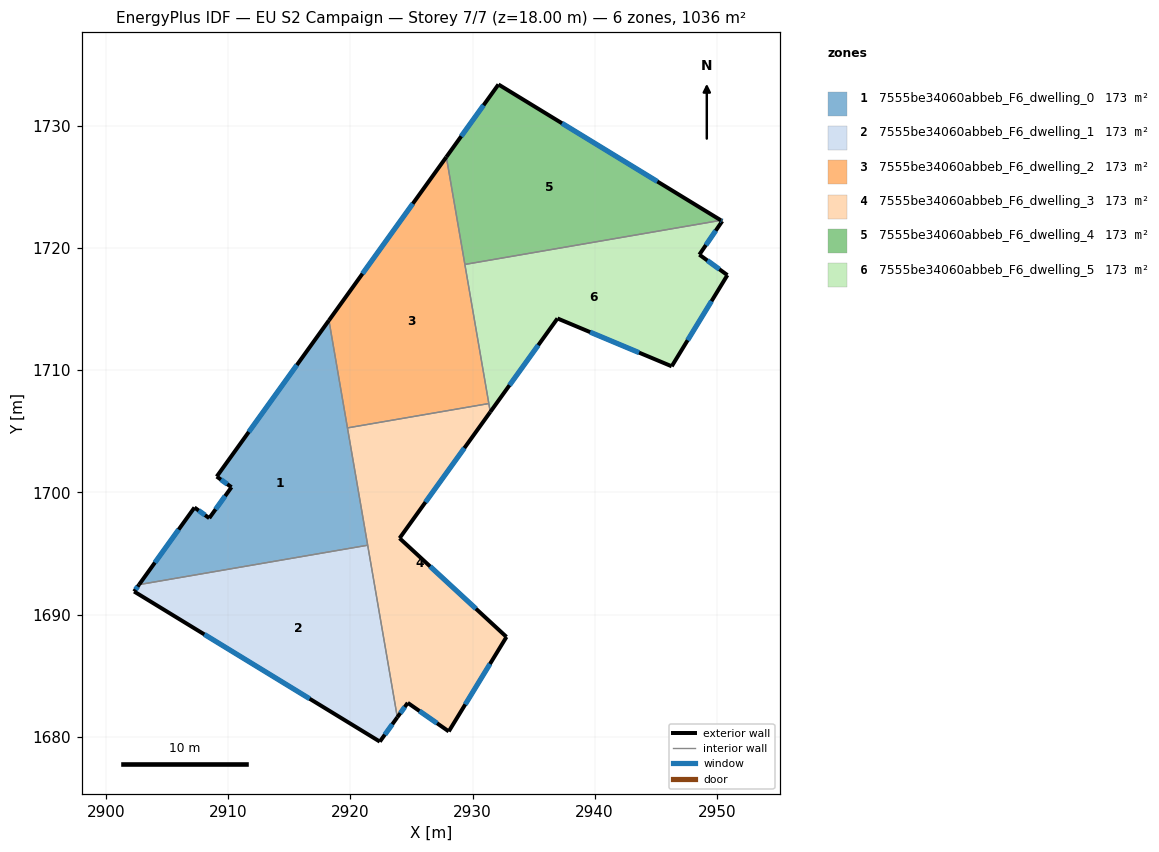
=== STOREY PLAN SPEC (per zone: floor XY polygon, exterior-wall plan segments, windows/doors) ===
zone 1: 7555be34060abbeb_F6_dwelling_0  (172.7 m²)
  floor: (2918.25, 1714.08) (2921.42, 1695.67) (2902.71, 1692.45) (2907.24, 1698.76) (2908.45, 1697.89) (2910.27, 1700.42) (2909.06, 1701.29)
  exterior wall: (2909.06, 1701.29) – (2910.27, 1700.42)  [1.5 m]
    window: (2909.41, 1701.04) – (2909.93, 1700.67)  [0.8 m²]
  exterior wall: (2918.25, 1714.08) – (2909.06, 1701.29)  [15.7 m]
    window: (2915.62, 1710.42) – (2911.69, 1704.94)  [8.7 m²]
  exterior wall: (2907.24, 1698.76) – (2902.71, 1692.45)  [7.8 m]
    window: (2905.95, 1696.95) – (2904.00, 1694.25)  [4.3 m²]
  exterior wall: (2908.45, 1697.89) – (2907.24, 1698.76)  [1.5 m]
    window: (2908.11, 1698.14) – (2907.59, 1698.51)  [0.8 m²]
  exterior wall: (2910.27, 1700.42) – (2908.45, 1697.89)  [3.1 m]
    window: (2909.75, 1699.70) – (2908.97, 1698.61)  [1.7 m²]
  interior walls: 3
zone 2: 7555be34060abbeb_F6_dwelling_1  (172.7 m²)
  floor: (2921.42, 1695.67) (2923.85, 1681.58) (2922.41, 1679.59) (2902.30, 1691.88) (2902.71, 1692.45)
  exterior wall: (2922.41, 1679.59) – (2923.85, 1681.58)  [2.5 m]
    window: (2922.82, 1680.16) – (2923.44, 1681.02)  [1.4 m²]
  exterior wall: (2902.30, 1691.88) – (2922.41, 1679.59)  [23.6 m]
    window: (2908.05, 1688.37) – (2916.67, 1683.10)  [13.0 m²]
  exterior wall: (2902.71, 1692.45) – (2902.30, 1691.88)  [0.7 m]
    window: (2902.59, 1692.28) – (2902.42, 1692.04)  [0.4 m²]
  interior walls: 2
zone 3: 7555be34060abbeb_F6_dwelling_2  (172.7 m²)
  floor: (2927.86, 1727.45) (2931.34, 1707.27) (2919.76, 1705.28) (2918.25, 1714.08)
  exterior wall: (2927.86, 1727.45) – (2918.25, 1714.08)  [16.5 m]
    window: (2925.11, 1723.63) – (2920.99, 1717.90)  [9.1 m²]
  interior walls: 4
zone 4: 7555be34060abbeb_F6_dwelling_3  (172.7 m²)
  floor: (2931.34, 1707.27) (2931.46, 1706.58) (2924.03, 1696.25) (2932.78, 1688.17) (2928.06, 1680.43) (2924.70, 1682.77) (2923.85, 1681.58) (2919.76, 1705.28)
  exterior wall: (2923.85, 1681.58) – (2924.70, 1682.77)  [1.5 m]
    window: (2924.09, 1681.92) – (2924.45, 1682.43)  [0.8 m²]
  exterior wall: (2924.03, 1696.25) – (2931.46, 1706.58)  [12.7 m]
    window: (2926.15, 1699.20) – (2929.33, 1703.63)  [7.0 m²]
  exterior wall: (2932.78, 1688.17) – (2924.03, 1696.25)  [11.9 m]
    window: (2930.28, 1690.47) – (2926.53, 1693.94)  [6.6 m²]
  exterior wall: (2928.06, 1680.43) – (2932.78, 1688.17)  [9.1 m]
    window: (2929.41, 1682.64) – (2931.43, 1685.96)  [5.0 m²]
  exterior wall: (2924.70, 1682.77) – (2928.06, 1680.43)  [4.1 m]
    window: (2925.66, 1682.10) – (2927.10, 1681.10)  [2.3 m²]
  interior walls: 4
zone 5: 7555be34060abbeb_F6_dwelling_4  (172.7 m²)
  floor: (2950.34, 1722.27) (2929.38, 1718.66) (2927.86, 1727.45) (2932.12, 1733.39)
  exterior wall: (2932.12, 1733.39) – (2927.86, 1727.45)  [7.3 m]
    window: (2930.91, 1731.69) – (2929.08, 1729.15)  [4.0 m²]
  exterior wall: (2950.34, 1722.27) – (2932.12, 1733.39)  [21.3 m]
    window: (2945.13, 1725.45) – (2937.33, 1730.21)  [11.8 m²]
  interior walls: 2
zone 6: 7555be34060abbeb_F6_dwelling_5  (172.7 m²)
  floor: (2950.44, 1722.20) (2948.57, 1719.46) (2950.87, 1717.78) (2946.31, 1710.32) (2936.96, 1714.23) (2931.46, 1706.58) (2929.38, 1718.66) (2950.34, 1722.27)
  exterior wall: (2950.44, 1722.20) – (2950.34, 1722.27)  [0.1 m]
    window: (2950.41, 1722.22) – (2950.37, 1722.25)  [0.1 m²]
  exterior wall: (2948.57, 1719.46) – (2950.44, 1722.20)  [3.3 m]
    window: (2949.10, 1720.24) – (2949.91, 1721.42)  [1.8 m²]
  exterior wall: (2950.87, 1717.78) – (2948.57, 1719.46)  [2.8 m]
    window: (2950.21, 1718.26) – (2949.23, 1718.98)  [1.6 m²]
  exterior wall: (2946.31, 1710.32) – (2950.87, 1717.78)  [8.7 m]
    window: (2947.61, 1712.45) – (2949.56, 1715.65)  [4.8 m²]
  exterior wall: (2936.96, 1714.23) – (2946.31, 1710.32)  [10.1 m]
    window: (2939.63, 1713.11) – (2943.64, 1711.44)  [5.6 m²]
  exterior wall: (2931.46, 1706.58) – (2936.96, 1714.23)  [9.4 m]
    window: (2933.03, 1708.77) – (2935.39, 1712.05)  [5.2 m²]
  interior walls: 3

=== DERIVED (storey summary) ===
Building: EU S2 Campaign
Storey: 7 of 7  (floor level z = 18.00 m)
Storey gross floor area: 1036.1 m²
Zones on this storey: 6
  - 7555be34060abbeb_F6_dwelling_0: floor 172.7 m²; exterior wall 29.6 m (88.8 m²); 5 window(s) 16.3 m²; WWR 18.4%
  - 7555be34060abbeb_F6_dwelling_1: floor 172.7 m²; exterior wall 26.7 m (80.2 m²); 3 window(s) 14.7 m²; WWR 18.4%
  - 7555be34060abbeb_F6_dwelling_2: floor 172.7 m²; exterior wall 16.5 m (49.4 m²); 1 window(s) 9.1 m²; WWR 18.4%
  - 7555be34060abbeb_F6_dwelling_3: floor 172.7 m²; exterior wall 39.2 m (117.7 m²); 5 window(s) 21.6 m²; WWR 18.4%
  - 7555be34060abbeb_F6_dwelling_4: floor 172.7 m²; exterior wall 28.6 m (85.9 m²); 2 window(s) 15.8 m²; WWR 18.4%
  - 7555be34060abbeb_F6_dwelling_5: floor 172.7 m²; exterior wall 34.6 m (103.8 m²); 6 window(s) 19.1 m²; WWR 18.4%
Zone adjacency (shared interzone walls):
  - 7555be34060abbeb_F6_dwelling_0 ↔ 7555be34060abbeb_F6_dwelling_1
  - 7555be34060abbeb_F6_dwelling_0 ↔ 7555be34060abbeb_F6_dwelling_2
  - 7555be34060abbeb_F6_dwelling_0 ↔ 7555be34060abbeb_F6_dwelling_3
  - 7555be34060abbeb_F6_dwelling_1 ↔ 7555be34060abbeb_F6_dwelling_3
  - 7555be34060abbeb_F6_dwelling_2 ↔ 7555be34060abbeb_F6_dwelling_3
  - 7555be34060abbeb_F6_dwelling_2 ↔ 7555be34060abbeb_F6_dwelling_4
  - 7555be34060abbeb_F6_dwelling_2 ↔ 7555be34060abbeb_F6_dwelling_5
  - 7555be34060abbeb_F6_dwelling_3 ↔ 7555be34060abbeb_F6_dwelling_5
  - 7555be34060abbeb_F6_dwelling_4 ↔ 7555be34060abbeb_F6_dwelling_5